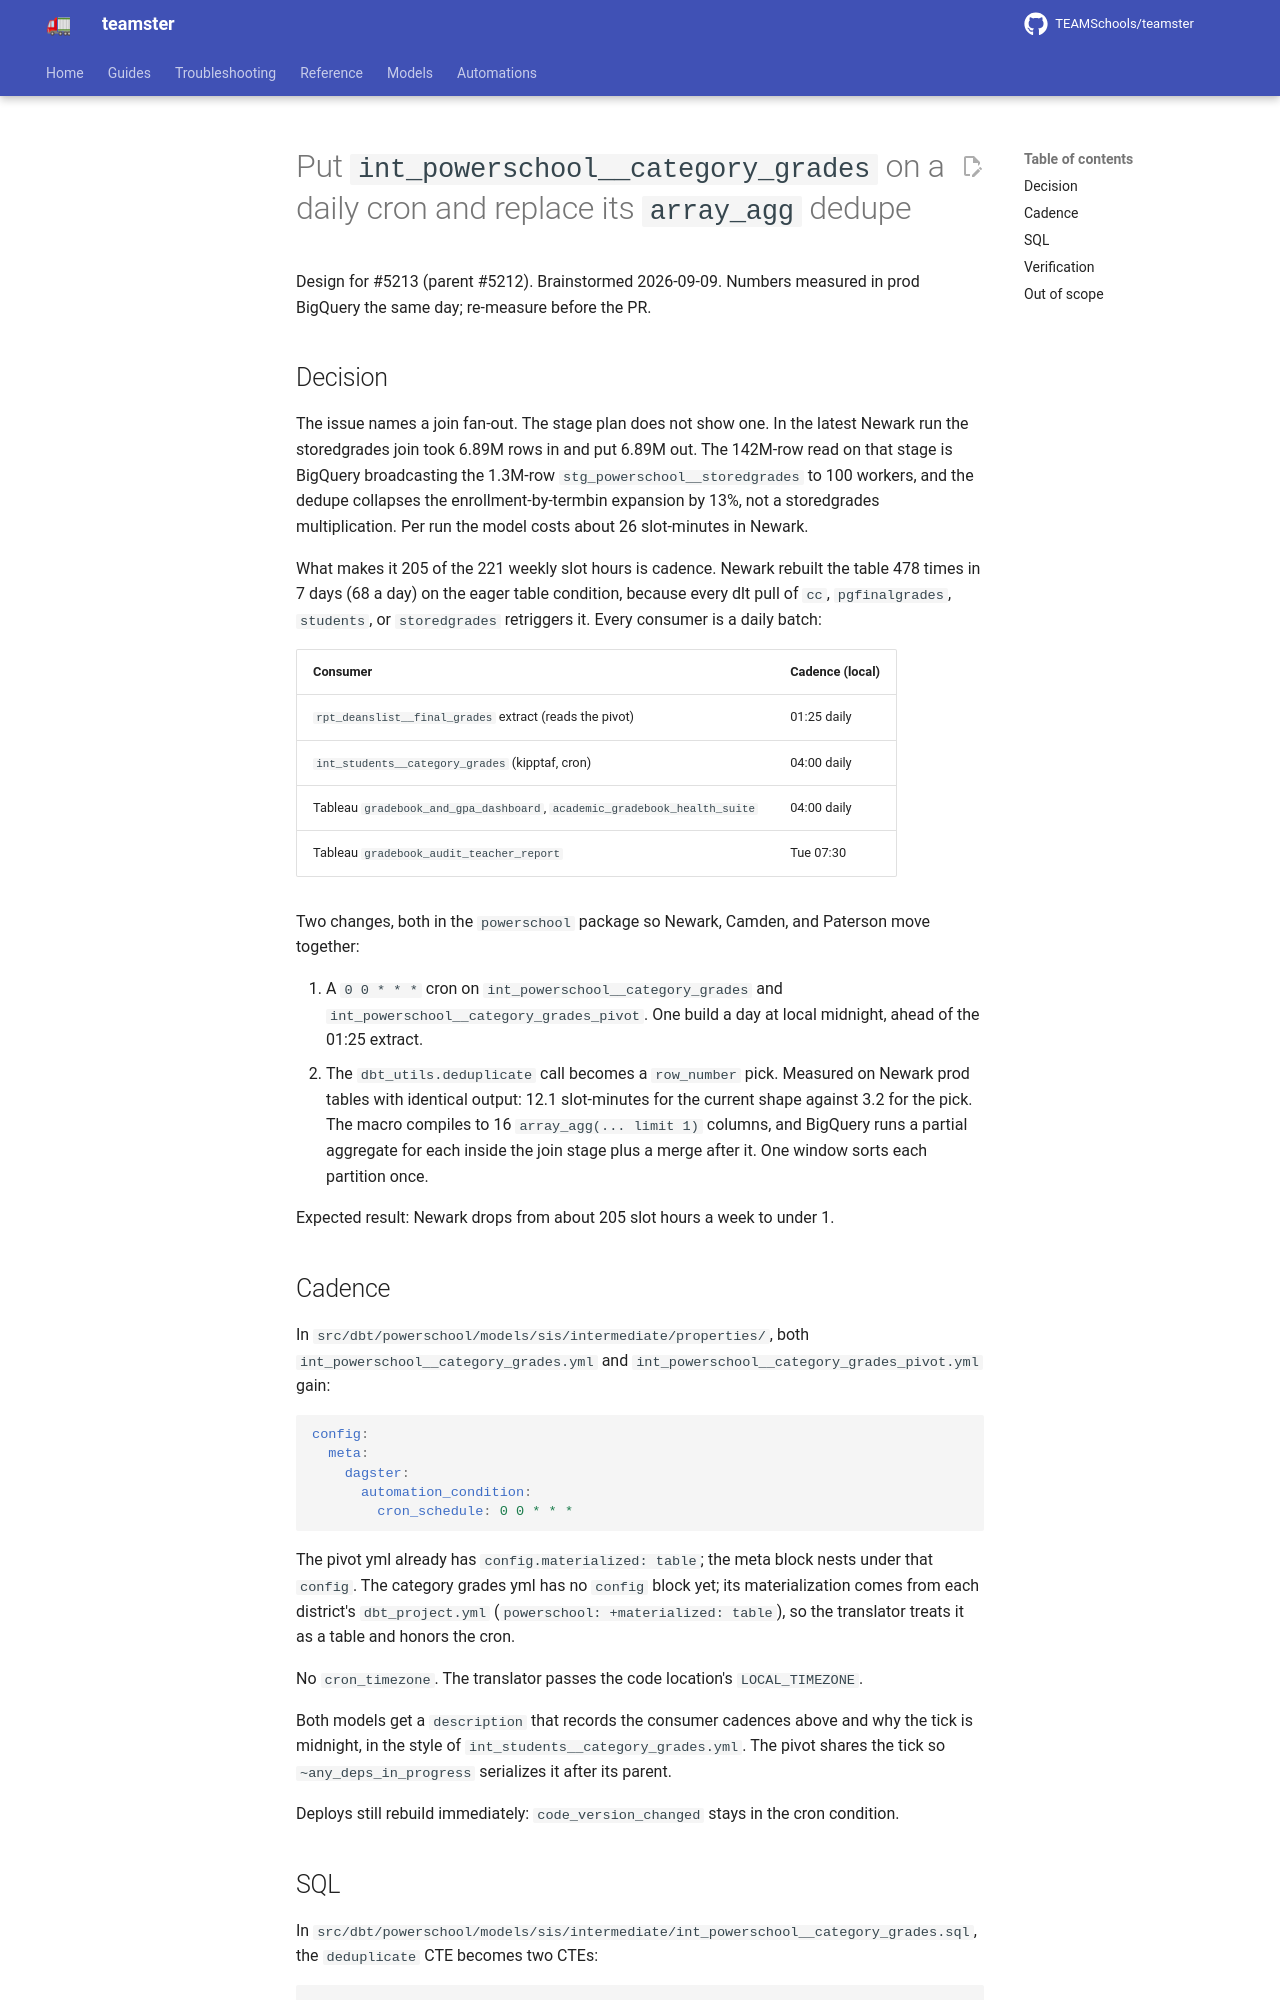

repository: TEAMSchools/teamster · page: superpowers/specs/2026-09-09-category-grades-daily-cron-rownum-design/index.html · generator: mkdocs

# Put `int_powerschool__category_grades` on a daily cron and replace its `array_agg` dedupe

Design for #5213 (parent #5212). Brainstormed 2026-09-09. Numbers measured in
prod BigQuery the same day; re-measure before the PR.

## Decision

The issue names a join fan-out. The stage plan does not show one. In the latest
Newark run the storedgrades join took 6.89M rows in and put 6.89M out. The
142M-row read on that stage is BigQuery broadcasting the 1.3M-row
`stg_powerschool__storedgrades` to 100 workers, and the dedupe collapses the
enrollment-by-termbin expansion by 13%, not a storedgrades multiplication. Per
run the model costs about 26 slot-minutes in Newark.

What makes it 205 of the 221 weekly slot hours is cadence. Newark rebuilt the
table 478 times in 7 days (68 a day) on the eager table condition, because every
dlt pull of `cc`, `pgfinalgrades`, `students`, or `storedgrades` retriggers it.
Every consumer is a daily batch:

| Consumer                                                                 | Cadence (local) |
| ------------------------------------------------------------------------ | --------------- |
| `rpt_deanslist__final_grades` extract (reads the pivot)                  | 01:25 daily     |
| `int_students__category_grades` (kipptaf, cron)                          | 04:00 daily     |
| Tableau `gradebook_and_gpa_dashboard`, `academic_gradebook_health_suite` | 04:00 daily     |
| Tableau `gradebook_audit_teacher_report`                                 | Tue 07:30       |

Two changes, both in the `powerschool` package so Newark, Camden, and Paterson
move together:

1. A `0 0 * * *` cron on `int_powerschool__category_grades` and
   `int_powerschool__category_grades_pivot`. One build a day at local midnight,
   ahead of the 01:25 extract.
2. The `dbt_utils.deduplicate` call becomes a `row_number` pick. Measured on
   Newark prod tables with identical output: 12.1 slot-minutes for the current
   shape against 3.2 for the pick. The macro compiles to 16
   `array_agg(... limit 1)` columns, and BigQuery runs a partial aggregate for
   each inside the join stage plus a merge after it. One window sorts each
   partition once.

Expected result: Newark drops from about 205 slot hours a week to under 1.

## Cadence

In `src/dbt/powerschool/models/sis/intermediate/properties/`, both
`int_powerschool__category_grades.yml` and
`int_powerschool__category_grades_pivot.yml` gain:

```yaml
config:
  meta:
    dagster:
      automation_condition:
        cron_schedule: 0 0 * * *
```

The pivot yml already has `config.materialized: table`; the meta block nests
under that `config`. The category grades yml has no `config` block yet; its
materialization comes from each district's `dbt_project.yml`
(`powerschool: +materialized: table`), so the translator treats it as a table
and honors the cron.

No `cron_timezone`. The translator passes the code location's `LOCAL_TIMEZONE`.

Both models get a `description` that records the consumer cadences above and why
the tick is midnight, in the style of `int_students__category_grades.yml`. The
pivot shares the tick so `~any_deps_in_progress` serializes it after its parent.

Deploys still rebuild immediately: `code_version_changed` stays in the cron
condition.
